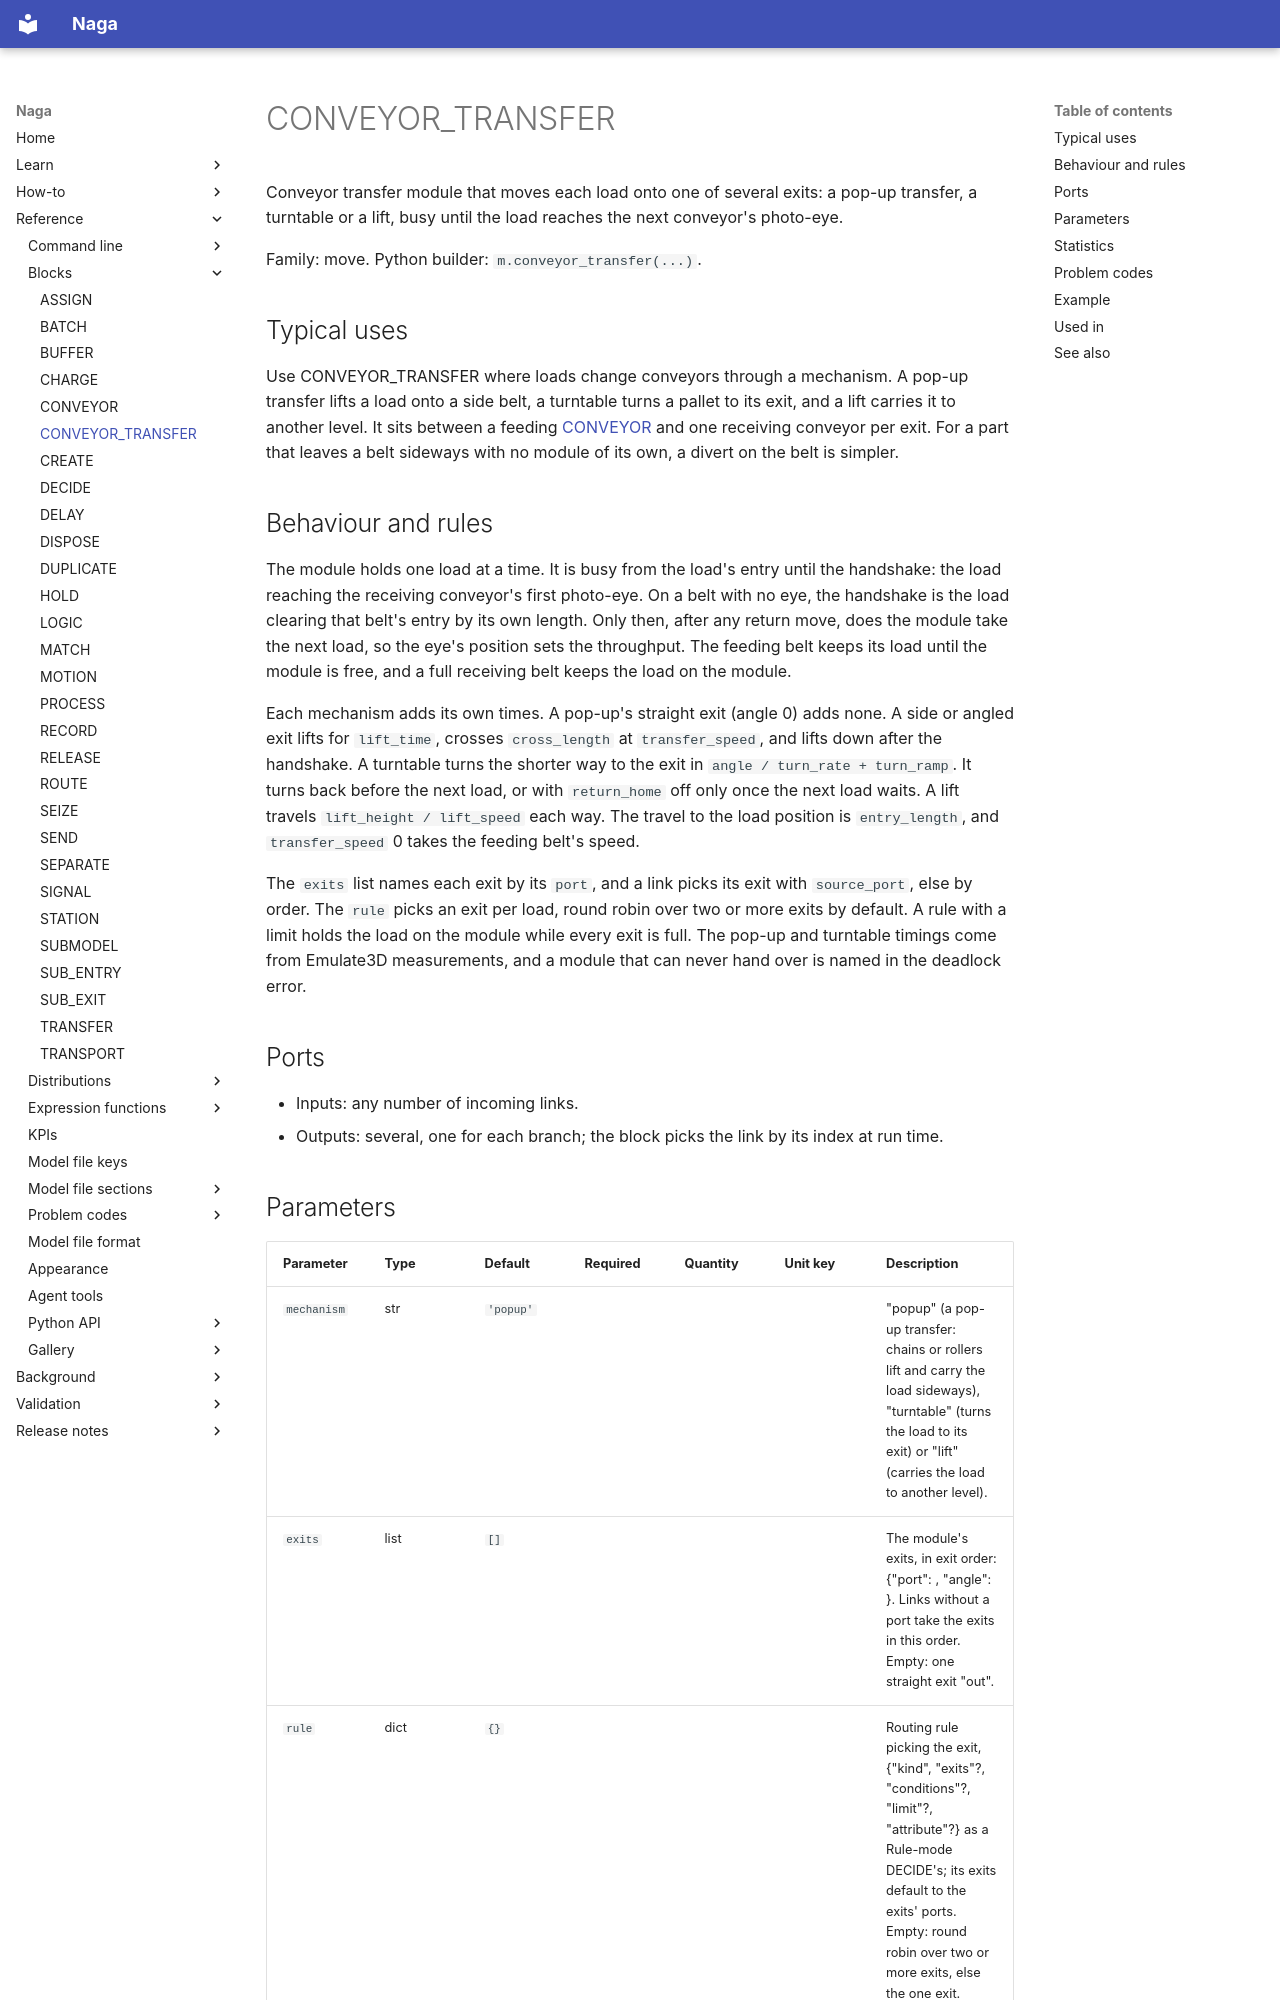

repository: TheMattHub/naga · page: reference/blocks/conveyor-transfer.html · generator: mkdocs

<!-- GENERATED by tools/gen_engine_docs.py -- do not edit by hand. -->
<!-- Regenerate with: python tools/gen_engine_docs.py -->

# CONVEYOR_TRANSFER

Conveyor transfer module that moves each load onto one of several exits: a pop-up transfer, a turntable or a lift, busy until the load reaches the next conveyor's photo-eye.

Family: move. Python builder: `m.conveyor_transfer(...)`.

## Typical uses

Use CONVEYOR_TRANSFER where loads change conveyors through a mechanism. A pop-up transfer lifts a load onto a side belt, a turntable turns a pallet to its exit, and a lift carries it to another level. It sits between a feeding [CONVEYOR](conveyor.md) and one receiving conveyor per exit. For a part that leaves a belt sideways with no module of its own, a divert on the belt is simpler.

## Behaviour and rules

The module holds one load at a time. It is busy from the load's entry until the handshake: the load reaching the receiving conveyor's first photo-eye. On a belt with no eye, the handshake is the load clearing that belt's entry by its own length. Only then, after any return move, does the module take the next load, so the eye's position sets the throughput. The feeding belt keeps its load until the module is free, and a full receiving belt keeps the load on the module.

Each mechanism adds its own times. A pop-up's straight exit (angle 0) adds none. A side or angled exit lifts for `lift_time`, crosses `cross_length` at `transfer_speed`, and lifts down after the handshake. A turntable turns the shorter way to the exit in `angle / turn_rate + turn_ramp`. It turns back before the next load, or with `return_home` off only once the next load waits. A lift travels `lift_height / lift_speed` each way. The travel to the load position is `entry_length`, and `transfer_speed` 0 takes the feeding belt's speed.

The `exits` list names each exit by its `port`, and a link picks its exit with `source_port`, else by order. The `rule` picks an exit per load, round robin over two or more exits by default. A rule with a limit holds the load on the module while every exit is full. The pop-up and turntable timings come from Emulate3D measurements, and a module that can never hand over is named in the deadlock error.

## Ports

- Inputs: any number of incoming links.
- Outputs: several, one for each branch; the block picks the link by its index at run time.
